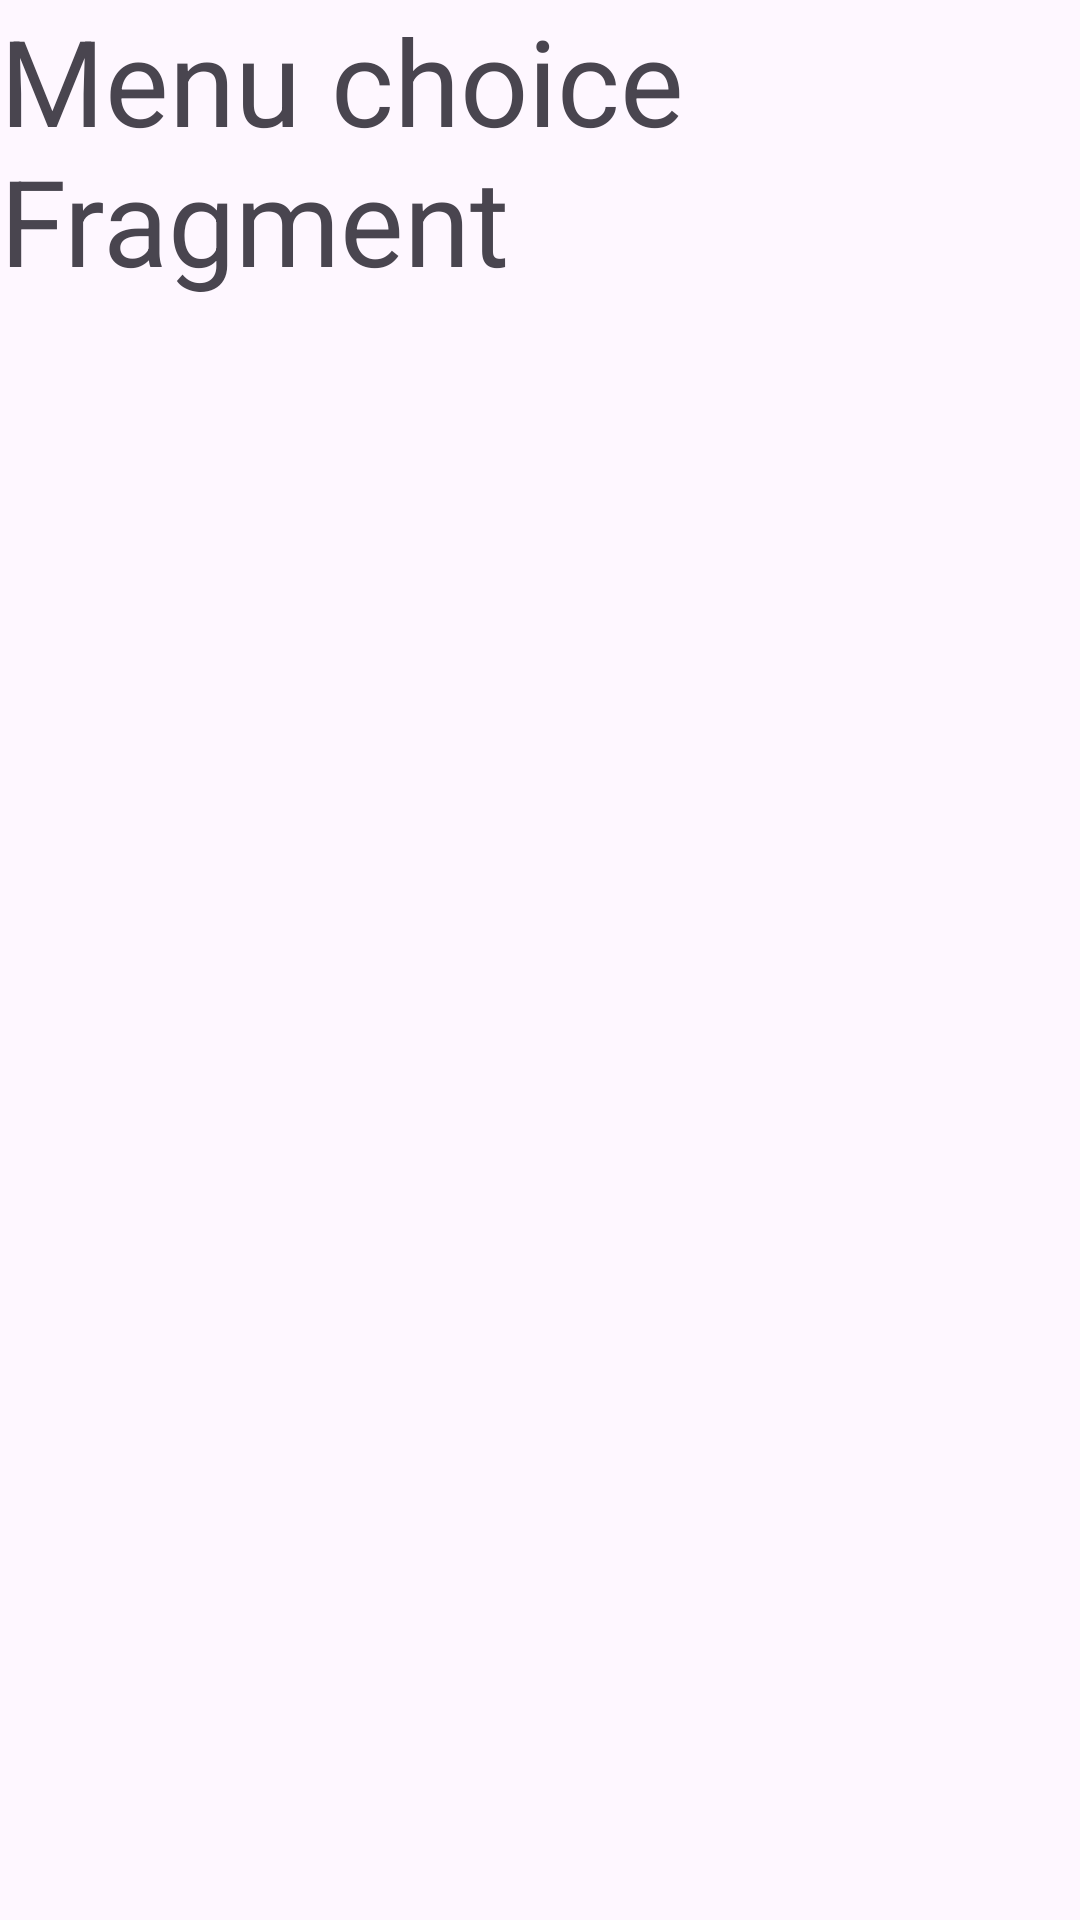

Layout XML and referenced resources for this Android screen:
<!-- AndroidManifest.xml: application theme Theme.Tradycyjna_kuchnia -->
<!-- res/layout/fragment_menu_choice.xml -->
<?xml version="1.0" encoding="utf-8"?>
<LinearLayout xmlns:android="http://schemas.android.com/apk/res/android"
    xmlns:tools="http://schemas.android.com/tools"
    android:layout_width="match_parent"
    android:layout_height="match_parent"
    tools:context=".ui.MenuChoiceFragment"
    android:orientation="vertical">

    
    <TextView
        android:layout_width="match_parent"
        android:layout_height="match_parent"
        android:text="Menu choice Fragment"
        android:textSize="40sp"/>

</LinearLayout>
<!-- resources referenced by this layout -->
<resources>
  <style name="Theme.Tradycyjna_kuchnia" parent="Base.Theme.Tradycyjna_kuchnia" />
  <style name="Base.Theme.Tradycyjna_kuchnia" parent="Theme.Material3.DayNight.NoActionBar">
          
          
      </style>
</resources>
